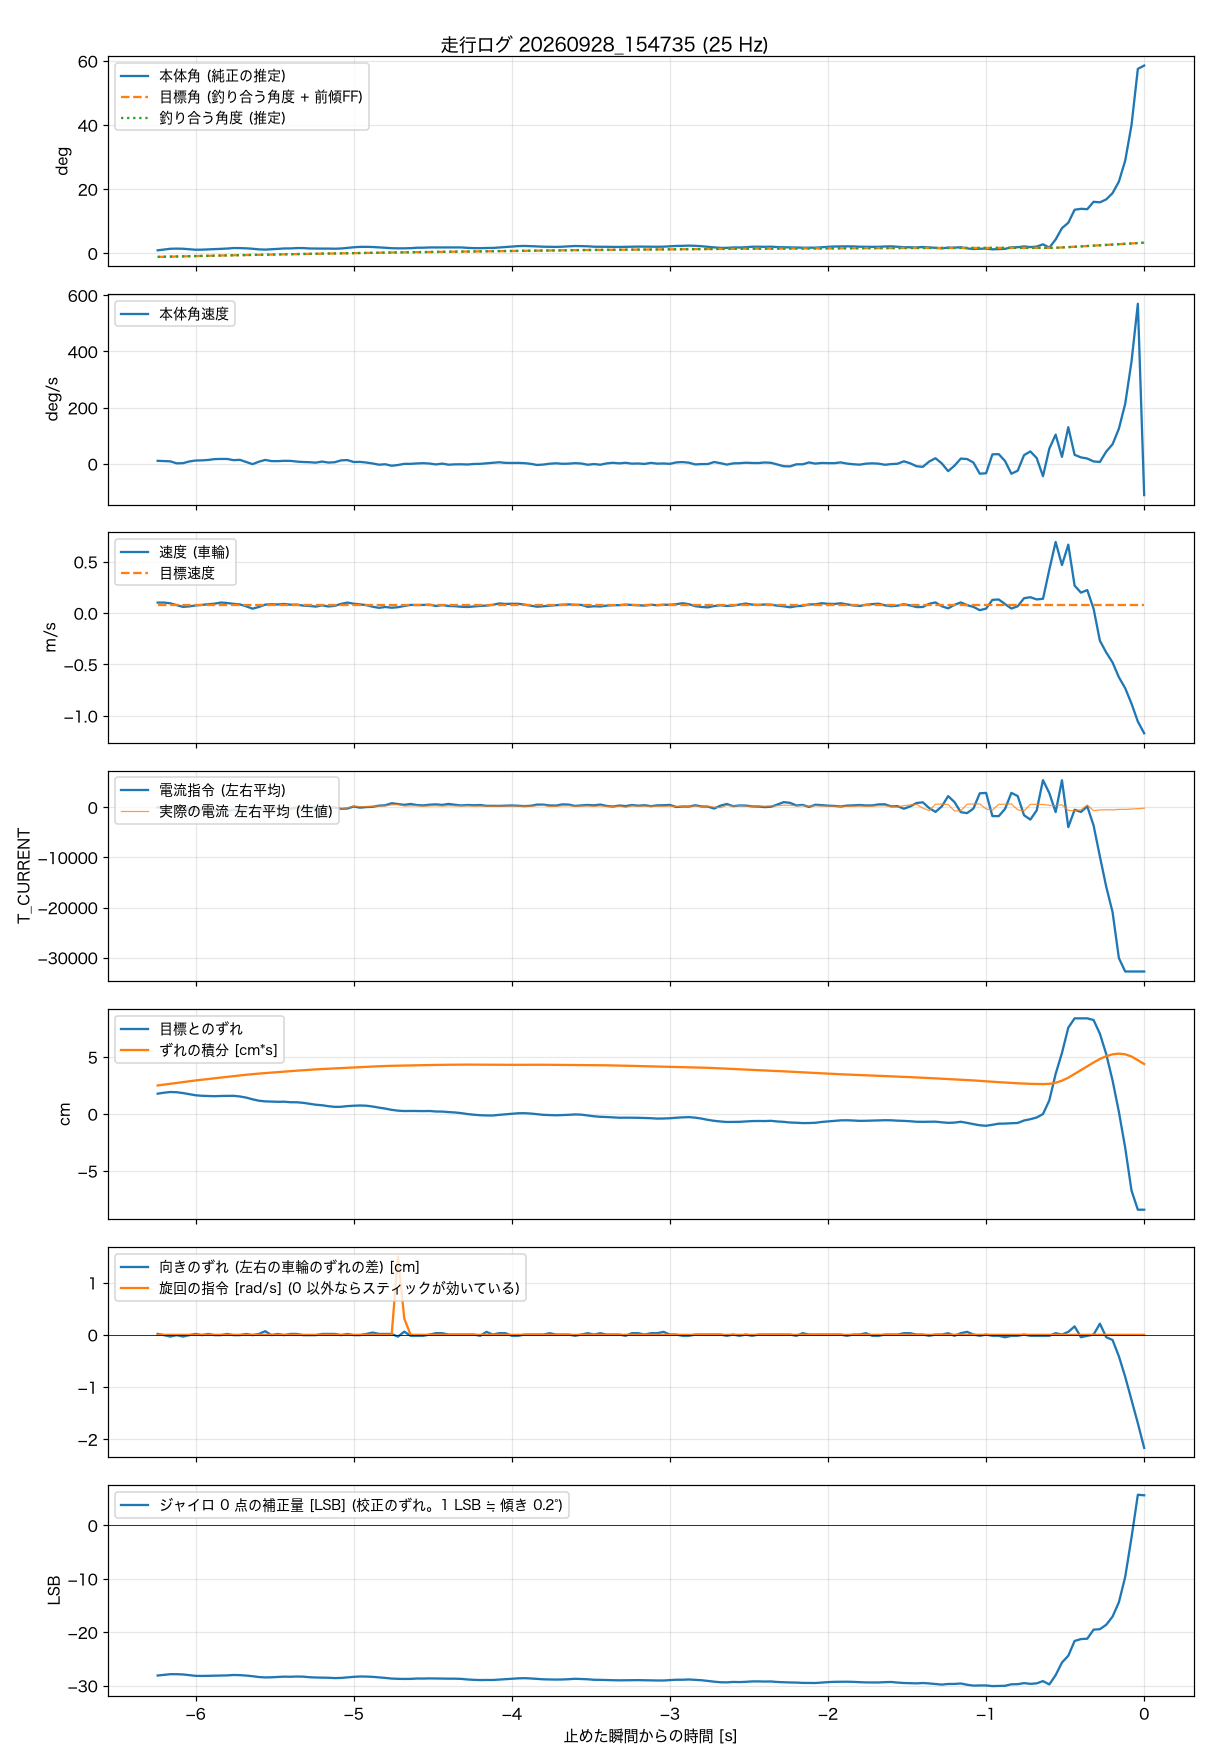

The data file committed next to this chart (first rows):
t_s, body_angle_rad, theta_ref_rad, body_rate_rad_s, wheel_spd_rad_s, target_spd_rad_s, current_cmd, wheel_err_rad, wheel_err_int_rad_s, m_current, yaw_err_rad, turn_cmd_rad_s, gyro_trim_lsb, balance_angle_rad
-6.240, 0.0158, 0, 0.191, 4.87, 3.8, -14, 0.851, 1.195, 120, 0.008, 0, -28.1, -0.02
-6.200, 0.02, 0, 0.173, 4.88, 3.8, 34, 0.892, 1.23, -86, -0.003, 0, -27.98, -0.0192
-6.160, 0.0243, 0, 0.161, 4.53, 3.8, -98, 0.92, 1.266, 302, -0.016, 0, -27.85, -0.0184
-6.120, 0.0251, 0, 0.035, 3.73, 3.8, 283, 0.911, 1.303, 213, -0.003, 0, -27.85, -0.0176
-6.080, 0.0244, 0, 0.046, 2.88, 3.8, -77, 0.877, 1.338, -11, -0.016, 0, -27.9, -0.0167
-6.040, 0.0217, 0, 0.152, 3.11, 3.8, -475, 0.831, 1.372, -28, -0.003, 0, -28.03, -0.0159
-6.000, 0.019, 0, 0.211, 3.55, 3.8, -540, 0.784, 1.404, -261, 0.008, 0, -28.16, -0.0152
-5.960, 0.0194, 0, 0.221, 3.8, 3.8, -499, 0.763, 1.435, -649, -0.003, 0, -28.18, -0.0146
-5.920, 0.0208, 0, 0.247, 4.12, 3.8, -527, 0.754, 1.465, -230, 0.008, 0, -28.16, -0.0139
-5.880, 0.0219, 0, 0.299, 4.36, 3.8, -725, 0.745, 1.494, -669, -0.003, 0, -28.15, -0.0132
-5.840, 0.0231, 0, 0.309, 4.9, 3.8, -552, 0.755, 1.524, -470, -0.003, 0, -28.13, -0.0125
-5.800, 0.0254, 0, 0.308, 4.67, 3.8, -670, 0.758, 1.554, -395, 0.008, 0, -28.08, -0.0118
-5.760, 0.0282, 0, 0.233, 4.29, 3.8, -463, 0.762, 1.584, -494, -0.003, 0, -28, -0.0111
-5.720, 0.0279, 0, 0.254, 4.03, 3.8, -663, 0.734, 1.613, -298, -0.003, 0, -28.03, -0.0103
-5.680, 0.0267, 0, 0.119, 3.14, 3.8, -246, 0.687, 1.642, -42, 0.008, 0, -28.11, -0.0096
-5.640, 0.0244, 0, -0.015, 2.05, 3.8, 91, 0.616, 1.668, 63, -0.003, 0, -28.23, -0.0089
-5.600, 0.0211, 0, 0.137, 2.85, 3.8, -350, 0.557, 1.691, -247, 0.008, 0, -28.38, -0.0083
-5.560, 0.0197, 0, 0.248, 3.92, 3.8, -482, 0.529, 1.712, -669, 0.033, 0, -28.46, -0.0077
-5.520, 0.0214, 0, 0.174, 4.11, 3.8, -44, 0.52, 1.733, -209, -0.003, 0, -28.43, -0.0071
-5.480, 0.0237, 0, 0.173, 4, 3.8, -142, 0.511, 1.753, -218, 0.008, 0, -28.37, -0.0066
-5.440, 0.026, 0, 0.193, 4.24, 3.8, -202, 0.515, 1.773, -64, -0.003, 0, -28.31, -0.0059
-5.400, 0.0262, 0, 0.188, 3.89, 3.8, -310, 0.493, 1.793, -347, 0.008, 0, -28.33, -0.0053
-5.360, 0.028, 0, 0.145, 3.94, 3.8, -87, 0.491, 1.813, -157, 0.008, 0, -28.29, -0.0047
-5.320, 0.0281, 0, 0.119, 3.48, 3.8, -126, 0.469, 1.832, -490, -0.003, 0, -28.31, -0.004
-5.280, 0.0259, 0, 0.105, 3.32, 3.8, -47, 0.429, 1.85, -333, -0.003, 0, -28.42, -0.0034
-5.240, 0.0254, 0, 0.079, 3.01, 3.8, -31, 0.389, 1.866, -408, -0.003, 0, -28.47, -0.0028
-5.200, 0.0252, 0, 0.147, 3.59, 3.8, -166, 0.367, 1.881, -16, 0.008, 0, -28.49, -0.0023
-5.160, 0.0253, 0, 0.084, 3.08, 3.8, -56, 0.327, 1.895, 116, 0.008, 0, -28.52, -0.0018
-5.120, 0.0245, 0, 0.105, 3.37, 3.8, -36, 0.299, 1.907, -110, 0.008, 0, -28.58, -0.0013
-5.080, 0.0258, 0, 0.22, 4.27, 3.8, -323, 0.303, 1.919, -389, -0.003, 0, -28.55, -0.0007
-5.040, 0.0292, 0, 0.24, 4.88, 3.8, -243, 0.331, 1.931, -118, 0.008, 0, -28.44, -0.0002
-5.000, 0.0324, 0, 0.118, 4.36, 3.8, 149, 0.347, 1.945, 241, -0.003, 0, -28.35, 0.0003
-4.960, 0.0346, 0, 0.127, 4.01, 3.8, -75, 0.357, 1.959, 138, -0.003, 0, -28.28, 0.001
-4.920, 0.0348, 0, 0.085, 3.7, 3.8, 45, 0.348, 1.973, 133, 0.008, 0, -28.3, 0.0016
-4.880, 0.0338, 0, 0.028, 2.96, 3.8, 89, 0.314, 1.986, 166, 0.021, 0, -28.35, 0.0023
-4.840, 0.0321, 0, -0.048, 2.43, 3.8, 330, 0.267, 1.998, 260, 0.008, 0, -28.44, 0.0029
-4.800, 0.0298, 0, -0.021, 2.84, 3.8, 402, 0.227, 2.008, 285, 0.008, 0, -28.55, 0.0034
-4.760, 0.0274, 0, -0.114, 2.48, 3.8, 808, 0.175, 2.016, 490, 0.008, 0, -28.67, 0.0039
-4.720, 0.0266, 0, -0.067, 2.73, 3.8, 651, 0.141, 2.022, 549, -0.017, 1.5, -28.72, 0.0043
-4.680, 0.0267, 0, 0.005, 3.32, 3.8, 483, 0.125, 2.028, 250, 0.029, 0.31, -28.74, 0.0048
-4.640, 0.0276, 0, 0.005, 3.8, 3.8, 665, 0.129, 2.033, 288, -0.009, 0, -28.73, 0.0052
-4.600, 0.03, 0, 0.03, 3.75, 3.8, 437, 0.126, 2.038, 312, -0.009, 0, -28.66, 0.0057
-4.560, 0.0301, 0, 0.046, 3.79, 3.8, 378, 0.123, 2.043, 209, -0.009, 0, -28.67, 0.0062
-4.520, 0.0315, 0, 0.024, 3.9, 3.8, 518, 0.127, 2.048, 265, 0.002, 0, -28.64, 0.0067
-4.480, 0.0316, 0, -0.032, 3.3, 3.8, 582, 0.105, 2.053, 315, 0.015, 0, -28.66, 0.0072
-4.440, 0.0318, 0, 0.019, 3.71, 3.8, 470, 0.103, 2.057, 234, 0.015, 0, -28.67, 0.0076
-4.400, 0.0317, 0, -0.048, 3.3, 3.8, 675, 0.081, 2.06, 325, 0.002, 0, -28.69, 0.0081
-4.360, 0.0322, 0, -0.027, 3.2, 3.8, 502, 0.066, 2.063, 262, 0.002, 0, -28.69, 0.0086
-4.320, 0.0316, 0, -0.022, 2.94, 3.8, 372, 0.038, 2.066, 273, 0.002, 0, -28.73, 0.0091
-4.280, 0.0292, 0, -0.036, 2.82, 3.8, 453, -0.001, 2.066, 294, 0.002, 0, -28.84, 0.0095
-4.240, 0.0279, 0, -0.004, 3.09, 3.8, 410, -0.029, 2.066, 225, 0.002, 0, -28.91, 0.0099
-4.200, 0.0275, 0, 0.005, 3.34, 3.8, 450, -0.05, 2.064, 253, -0.009, 0, -28.95, 0.0102
-4.160, 0.0286, 0, 0.036, 3.48, 3.8, 294, -0.059, 2.062, 261, 0.027, 0, -28.93, 0.0106
-4.120, 0.0288, 0, 0.063, 3.84, 3.8, 294, -0.062, 2.06, 184, 0.002, 0, -28.94, 0.0109
-4.080, 0.0314, 0, 0.103, 4.48, 3.8, 279, -0.034, 2.058, 231, 0.015, 0, -28.86, 0.0113
-4.040, 0.0344, 0, 0.065, 4.24, 3.8, 330, -0.012, 2.057, 246, 0.015, 0, -28.76, 0.0117
-4.000, 0.0365, 0, 0.059, 4.32, 3.8, 364, 0.01, 2.057, 266, -0.009, 0, -28.7, 0.0122
-3.960, 0.0387, 0, 0.063, 4.32, 3.8, 310, 0.032, 2.058, 259, -0.009, 0, -28.63, 0.0127
-3.920, 0.0397, 0, 0.047, 3.94, 3.8, 233, 0.035, 2.059, 211, 0.002, 0, -28.6, 0.0132
-3.880, 0.0386, 0, 0.006, 3.43, 3.8, 299, 0.02, 2.06, 190, 0.002, 0, -28.65, 0.0137
... 97 more rows
